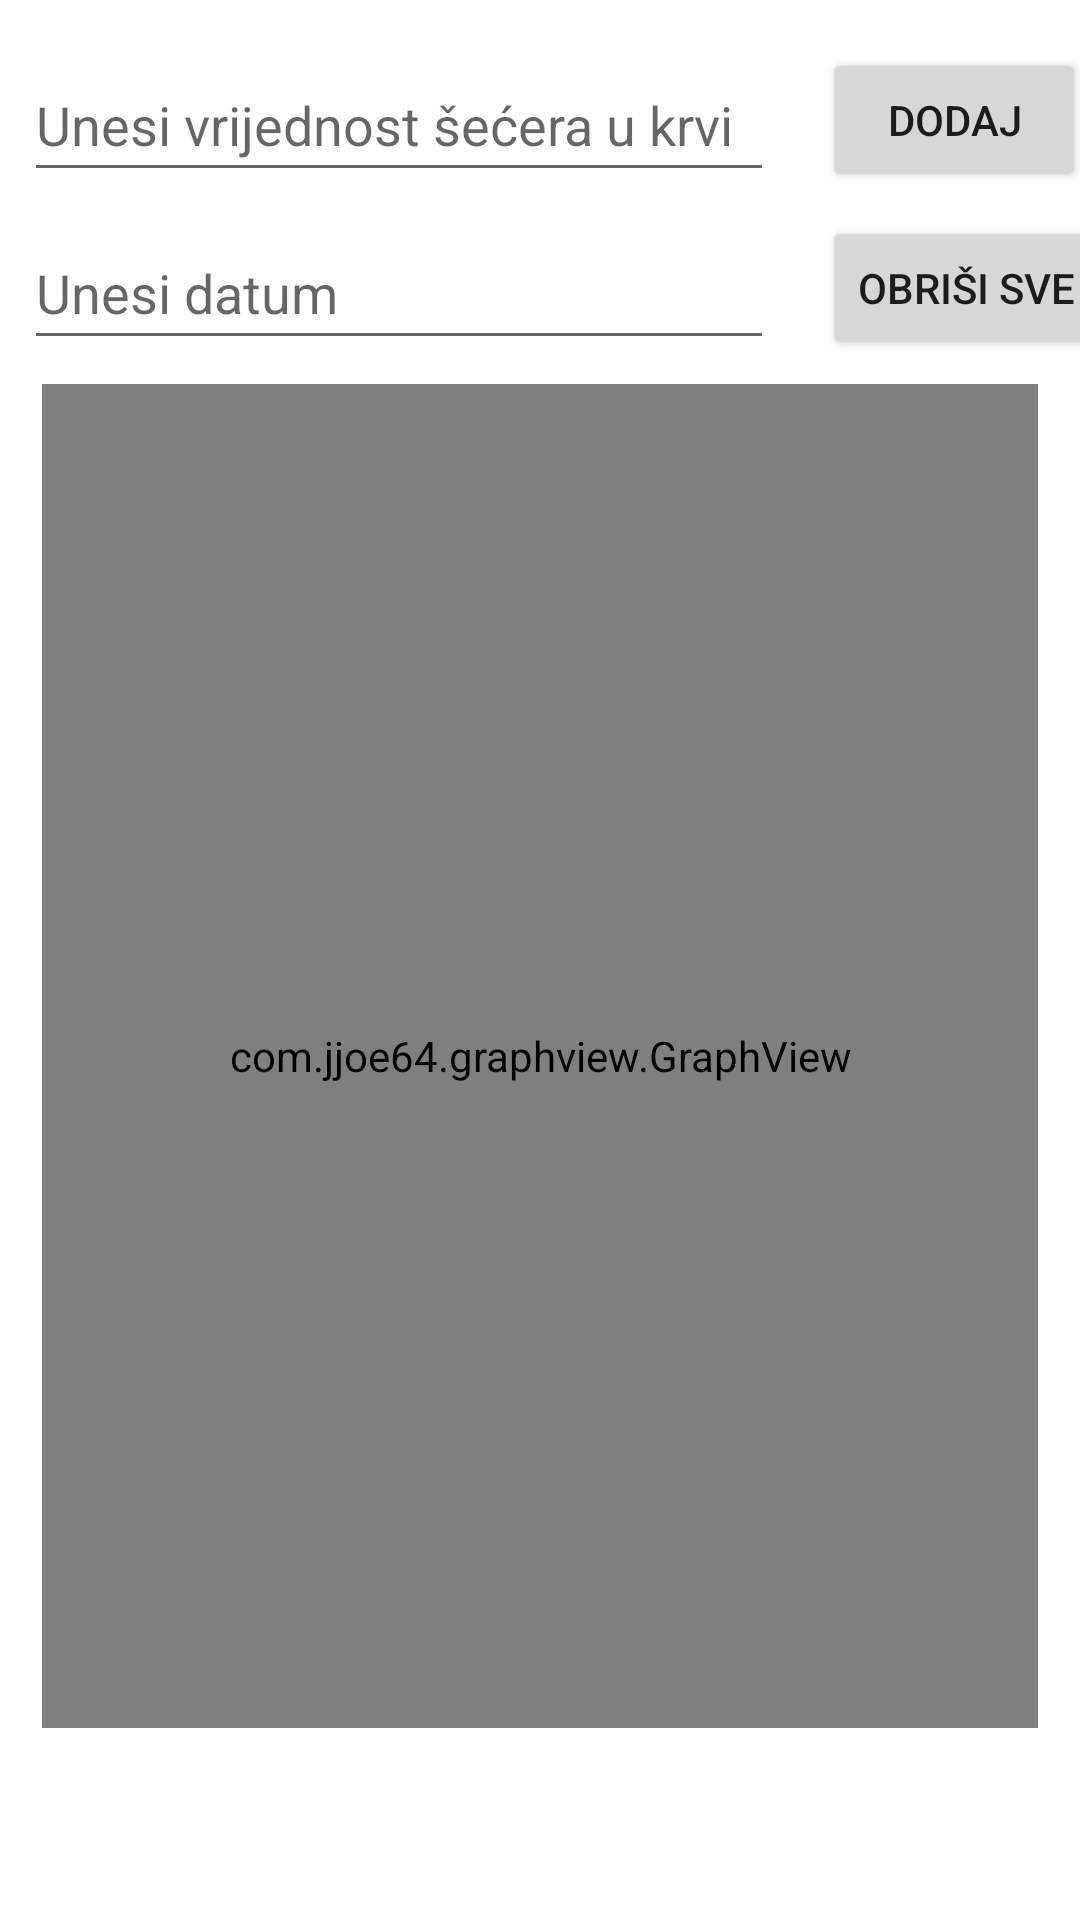

Produce the Android XML layout that renders to this screen, including the resource entries it uses.
<!-- AndroidManifest.xml: application theme Theme.My_health -->
<!-- res/layout/fragment_secer.xml -->
<?xml version="1.0" encoding="utf-8"?>
<layout
    xmlns:android="http://schemas.android.com/apk/res/android"
    xmlns:app="http://schemas.android.com/apk/res-auto"
    xmlns:tools="http://schemas.android.com/tools">

    <data>
        <variable
            name="listener_date"
            type="com.example.my_health.util.DateClickListener" />
        <variable
            name="listener"
            type="com.example.my_health.util.ButtonAddClickListener" />
        <variable
            name="listener_delete"
            type="com.example.my_health.util.DeleteAll" />

    </data>

    <FrameLayout
        android:layout_width="match_parent"
        android:layout_height="match_parent"
        tools:context=".graphs.SecerFragment">

        


        <androidx.constraintlayout.widget.ConstraintLayout
            android:layout_width="match_parent"
            android:layout_height="match_parent">


            <Button
                android:id="@+id/button2"
                android:layout_width="wrap_content"
                android:layout_height="wrap_content"
                android:layout_marginStart="16dp"
                android:layout_marginTop="16dp"
                android:onClick="@{listener::onButtonAdd}"
                android:text="Dodaj"
                app:layout_constraintStart_toEndOf="@+id/txtDatumSecer"
                app:layout_constraintTop_toTopOf="parent" />

            <EditText
                android:id="@+id/txtSecer"
                android:layout_width="250dp"
                android:layout_height="wrap_content"
                android:layout_marginStart="8dp"
                android:layout_marginTop="16dp"
                android:ems="10"
                android:hint="Unesi vrijednost šećera u krvi"
                android:inputType="number"
                android:minHeight="48dp"
                app:layout_constraintStart_toStartOf="parent"
                app:layout_constraintTop_toTopOf="parent" />

            <EditText
                android:id="@+id/txtDatumSecer"
                android:layout_width="250dp"
                android:layout_height="wrap_content"
                android:layout_marginStart="8dp"
                android:layout_marginTop="8dp"
                android:ems="10"
                android:enabled="true"
                android:focusable="false"
                android:hint="Unesi datum"
                android:onClick="@{listener_date::onDateClick}"
                android:inputType="number"
                android:minHeight="48dp"
                app:layout_constraintStart_toStartOf="parent"
                app:layout_constraintTop_toBottomOf="@id/txtSecer" />

            <com.jjoe64.graphview.GraphView
                android:id="@+id/graph"
                android:layout_width="0dp"
                android:layout_height="0dp"
                android:layout_marginStart="14dp"
                android:layout_marginTop="8dp"
                android:layout_marginEnd="14dp"
                android:layout_marginBottom="64dp"

                app:layout_constraintBottom_toBottomOf="parent"
                app:layout_constraintEnd_toEndOf="parent"
                app:layout_constraintStart_toStartOf="parent"
                app:layout_constraintTop_toBottomOf="@id/txtDatumSecer"
                app:layout_constraintVertical_bias="0.0" />

            <Button
                android:id="@+id/btnObrisiSve"
                android:layout_width="wrap_content"
                android:layout_height="wrap_content"
                android:layout_marginStart="16dp"
                android:layout_marginTop="8dp"
                android:onClick="@{listener_delete::onDeleteAllClick}"
                android:text="Obriši sve"
                app:layout_constraintStart_toEndOf="@+id/txtDatumSecer"
                app:layout_constraintTop_toBottomOf="@+id/button2" />


        </androidx.constraintlayout.widget.ConstraintLayout>





    </FrameLayout>
</layout>
<!-- resources referenced by this layout -->
<resources>
  <style name="Theme.My_health" parent="Theme.MaterialComponents.DayNight.DarkActionBar">
          
          <item name="colorPrimary">@color/purple_500</item>
          <item name="colorPrimaryVariant">@color/purple_700</item>
          <item name="colorOnPrimary">@color/white</item>
          
          <item name="colorSecondary">@color/teal_200</item>
          <item name="colorSecondaryVariant">@color/teal_700</item>
          <item name="colorOnSecondary">@color/black</item>
          
          <item name="android:statusBarColor" tools:targetApi="l">?attr/colorPrimaryVariant</item>
          
      </style>
  <!-- not gathered from this repository: default colours our renderer supplied (Android Studio template values) -->
  <color name="purple_500">#FF6200EE</color>
  <color name="purple_700">#FF3700B3</color>
  <color name="teal_200">#FF03DAC5</color>
  <color name="teal_700">#FF018786</color>
  <color name="black">#FF000000</color>
  <color name="white">#FFFFFFFF</color>
</resources>
